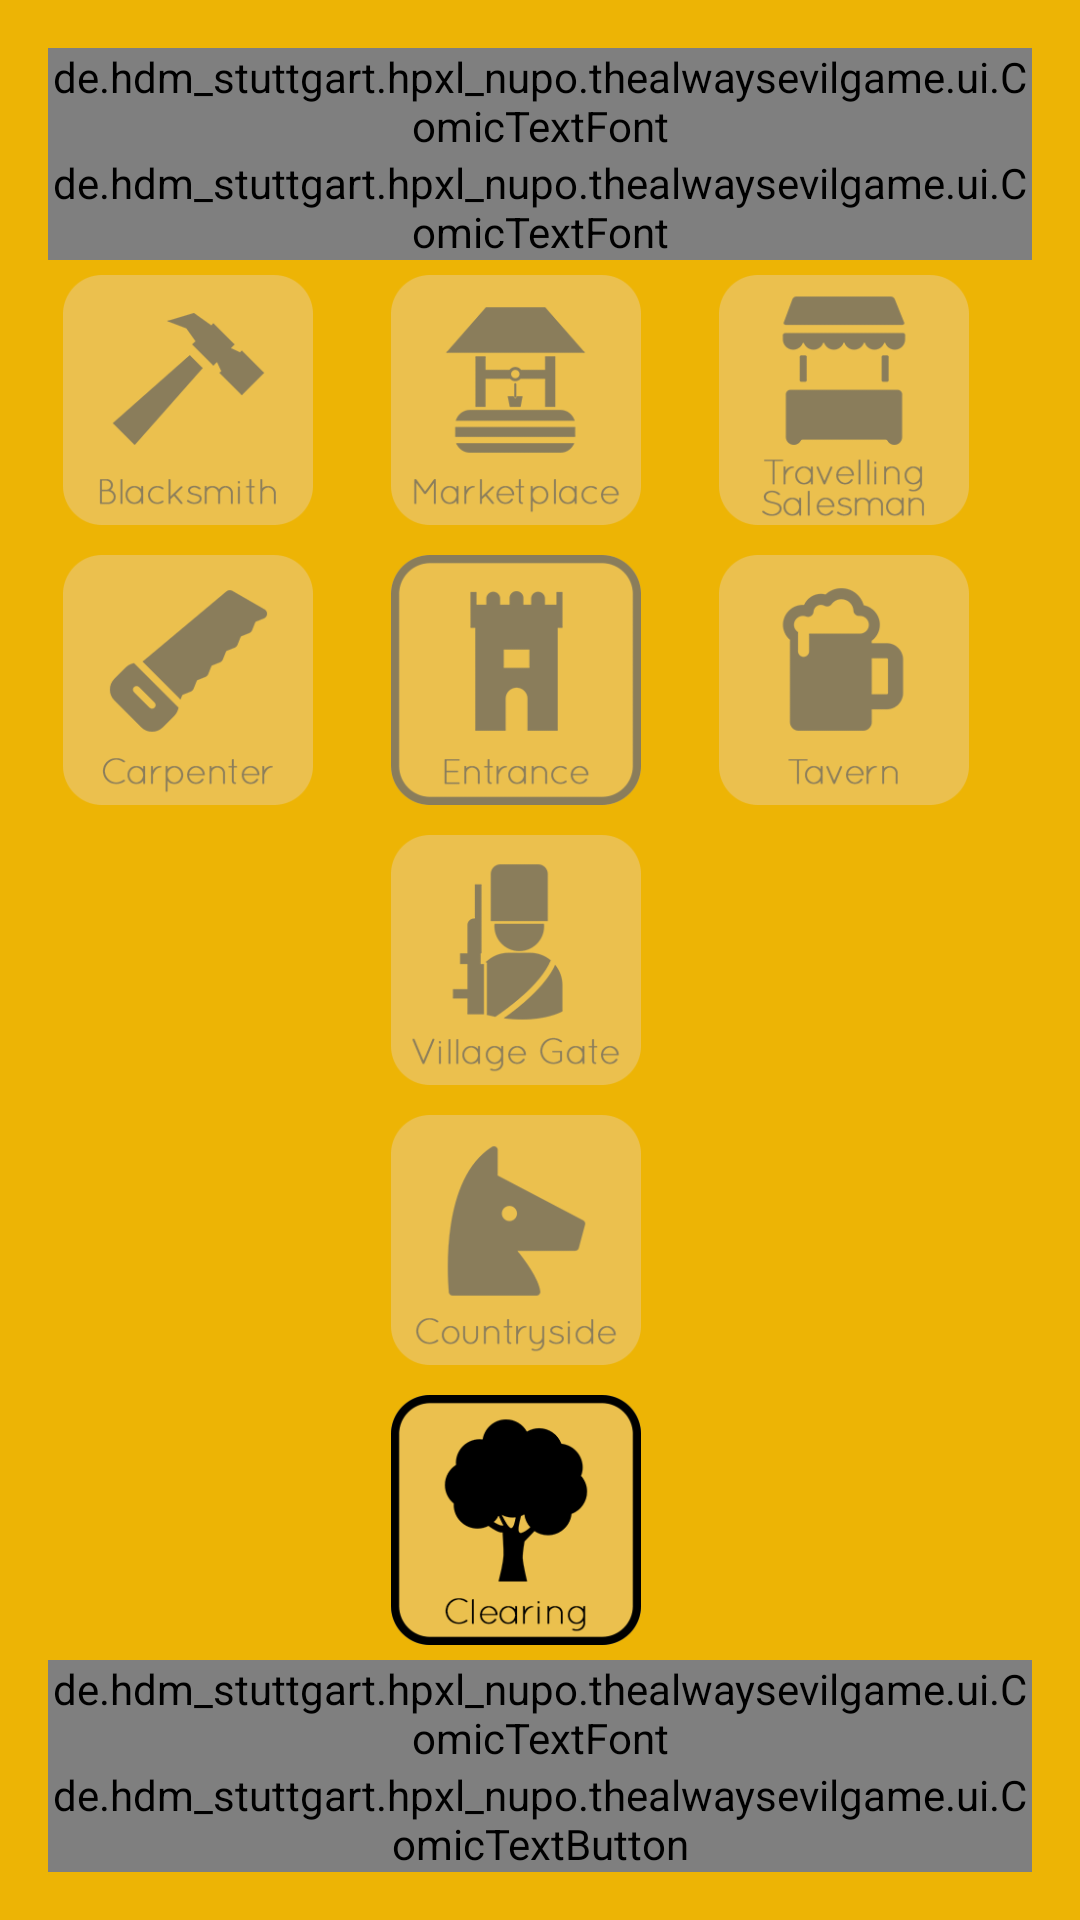

Produce the Android XML layout that renders to this screen, including the resource entries it uses.
<!-- AndroidManifest.xml: application theme AppTheme -->
<!-- res/layout/activity_map.xml -->
<?xml version="1.0" encoding="utf-8"?>
<LinearLayout xmlns:android="http://schemas.android.com/apk/res/android"
    xmlns:grid="http://schemas.android.com/apk/res-auto"
    xmlns:tools="http://schemas.android.com/tools"
    android:layout_width="match_parent"
    android:layout_height="match_parent"
    android:paddingBottom="@dimen/activity_vertical_margin"
    android:paddingLeft="@dimen/activity_horizontal_margin"
    android:paddingRight="@dimen/activity_horizontal_margin"
    android:paddingTop="@dimen/activity_vertical_margin"
    android:background="@color/colorLogoBackground"
    android:orientation="vertical"
    android:gravity="center_horizontal"
    tools:context="de.hdm_stuttgart.hpxl_nupo.thealwaysevilgame.MapActivity">

    <de.hdm_stuttgart.hpxl_nupo.thealwaysevilgame.ui.ComicTextFont
        android:layout_width="wrap_content"
        android:layout_height="wrap_content"
        android:text="@string/app_name"
        android:textColor="@android:color/black"
        android:textSize="@dimen/menu_text_title_size"
        android:id="@+id/textView" />

    <de.hdm_stuttgart.hpxl_nupo.thealwaysevilgame.ui.ComicTextFont
        android:layout_width="wrap_content"
        android:layout_height="wrap_content"
        android:text="@string/level1_name"
        android:textColor="@android:color/black"
        android:textSize="@dimen/menu_text_size_small" />

    <LinearLayout
        android:orientation="vertical"
        android:layout_width="match_parent"
        android:layout_height="381dp"
        android:layout_gravity="center_horizontal"
        android:layout_weight="1">

        <LinearLayout
            android:orientation="horizontal"
            android:layout_width="match_parent"
            android:layout_height="wrap_content"
            android:layout_gravity="center_horizontal"
            android:layout_weight="1">

            <ImageButton
                android:layout_width="wrap_content"
                android:layout_height="match_parent"
                android:layout_weight="1"
                android:background="@android:color/transparent"
                android:src="@drawable/blacksmith"
                android:scaleType="fitStart"
                android:layout_margin="5dp" />

            <ImageButton
                android:layout_width="wrap_content"
                android:layout_height="match_parent"
                android:layout_weight="1"
                android:background="@android:color/transparent"
                android:src="@drawable/marketplace"
                android:scaleType="fitStart"
                android:layout_margin="5dp" />

            <ImageButton
                android:layout_width="wrap_content"
                android:layout_height="match_parent"
                android:layout_weight="1"
                android:background="@android:color/transparent"
                android:src="@drawable/travelling_salesman"
                android:scaleType="fitStart"
                android:layout_margin="5dp" />
        </LinearLayout>

        <LinearLayout
            android:orientation="horizontal"
            android:layout_width="match_parent"
            android:layout_height="wrap_content"
            android:layout_gravity="center_horizontal"
            android:layout_weight="1">

            <ImageButton
                android:layout_width="wrap_content"
                android:layout_height="match_parent"
                android:layout_weight="1"
                android:background="@android:color/transparent"
                android:src="@drawable/carpenter"
                android:scaleType="fitStart"
                android:layout_margin="5dp" />

            <ImageButton
                android:layout_width="wrap_content"
                android:layout_height="match_parent"
                android:id="@+id/btn_start_village"
                android:layout_weight="1"
                android:background="@android:color/transparent"
                android:scaleType="fitStart"
                android:src="@drawable/entrance_inactive"
                android:layout_margin="5dp" />

            <ImageButton
                android:layout_width="wrap_content"
                android:layout_height="match_parent"
                android:layout_weight="1"
                android:background="@android:color/transparent"
                android:src="@drawable/tavern"
                android:scaleType="fitStart"
                android:layout_margin="5dp" />
        </LinearLayout>

        <LinearLayout
            android:orientation="horizontal"
            android:layout_width="match_parent"
            android:layout_height="wrap_content"
            android:layout_gravity="center_horizontal"
            android:layout_weight="1">

            <Space
                android:layout_width="match_parent"
                android:layout_height="match_parent"
                android:layout_weight="1"
                android:layout_margin="5dp" />

            <ImageButton
                android:layout_width="match_parent"
                android:layout_height="match_parent"
                android:layout_weight="1"
                android:background="@android:color/transparent"
                android:scaleType="fitStart"
                android:src="@drawable/village_gate"
                android:layout_margin="5dp" />

            <Space
                android:layout_width="match_parent"
                android:layout_height="match_parent"
                android:layout_weight="1"
                android:layout_margin="5dp" />

        </LinearLayout>

        <LinearLayout
            android:orientation="horizontal"
            android:layout_width="match_parent"
            android:layout_height="wrap_content"
            android:layout_gravity="center_horizontal"
            android:layout_weight="1">

            <Space
                android:layout_width="match_parent"
                android:layout_height="match_parent"
                android:layout_weight="1"
                android:layout_margin="5dp" />

            <ImageButton
                android:layout_width="match_parent"
                android:layout_height="match_parent"
                android:layout_weight="1"
                android:background="@android:color/transparent"
                android:scaleType="fitStart"
                android:src="@drawable/countryside"
                android:layout_margin="5dp" />

            <Space
                android:layout_width="match_parent"
                android:layout_height="match_parent"
                android:layout_weight="1"
                android:layout_margin="5dp" />

        </LinearLayout>

        <LinearLayout
            android:orientation="horizontal"
            android:layout_width="match_parent"
            android:layout_height="wrap_content"
            android:layout_gravity="center_horizontal"
            android:layout_weight="1">

            <Space
                android:layout_width="match_parent"
                android:layout_height="match_parent"
                android:layout_weight="1"
                android:layout_margin="5dp" />

            <ImageButton
                android:layout_width="match_parent"
                android:layout_height="match_parent"
                android:id="@+id/btn_start_clearing"
                android:layout_weight="1"
                android:background="@android:color/transparent"
                android:src="@drawable/clearing_active"
                android:scaleType="fitStart"
                android:layout_margin="5dp" />

            <Space
                android:layout_width="match_parent"
                android:layout_height="match_parent"
                android:layout_weight="1"
                android:layout_margin="5dp"  />

        </LinearLayout>


    </LinearLayout>
    <de.hdm_stuttgart.hpxl_nupo.thealwaysevilgame.ui.ComicTextFont
        android:layout_width="match_parent"
        android:layout_height="wrap_content"
        android:text="@string/start_w_tutorial_label"
        android:id="@+id/txt_explanation"
        android:textColor="@android:color/black"
        android:background="@android:color/transparent"
        android:textAlignment="center"
        android:textSize="@dimen/menu_text_size_small" />
    <de.hdm_stuttgart.hpxl_nupo.thealwaysevilgame.ui.ComicTextButton
        android:layout_width="match_parent"
        android:layout_height="wrap_content"
        android:text="@string/btn_startGame"
        android:id="@+id/btn_startGame"
        android:background="@android:color/transparent"
        android:textSize="@dimen/menu_text_size_huge" />

</LinearLayout>
<!-- resources referenced by this layout -->
<resources>
  <color name="colorLogoBackground">#EDB405</color>
  <dimen name="activity_horizontal_margin">16dp</dimen>
  <dimen name="activity_vertical_margin">16dp</dimen>
  <dimen name="menu_text_title_size">20dp</dimen>
  <!-- drawable blacksmith: png bitmap (drawable, 7837 bytes) -->
  <!-- drawable carpenter: png bitmap (drawable, 7698 bytes) -->
  <!-- drawable clearing_active: png bitmap (drawable, 10869 bytes) -->
  <!-- drawable countryside: png bitmap (drawable, 7829 bytes) -->
  <!-- drawable entrance_inactive: png bitmap (drawable, 7319 bytes) -->
  <!-- drawable marketplace: png bitmap (drawable, 7293 bytes) -->
  <!-- drawable tavern: png bitmap (drawable, 6927 bytes) -->
  <!-- drawable travelling_salesman: png bitmap (drawable, 8392 bytes) -->
  <!-- drawable village_gate: png bitmap (drawable, 8162 bytes) -->
  <string name="app_name">The Always Evil Game</string>
  <string name="btn_startGame">Start Game</string>
  <string name="level1_name">The Village</string>
  <string name="start_w_tutorial_label">start with tutorial</string>
  <style name="AppTheme" parent="android:Theme.NoTitleBar.Fullscreen">
          
          <item name="android:colorPrimary">@color/colorPrimary</item>
          <item name="android:colorPrimaryDark">@color/colorPrimaryDark</item>
          <item name="android:colorAccent">@color/colorAccent</item>
      </style>
  <color name="colorPrimary">#FD0469</color>
  <color name="colorPrimaryDark">#303F9F</color>
  <color name="colorAccent">#FF4081</color>
</resources>
